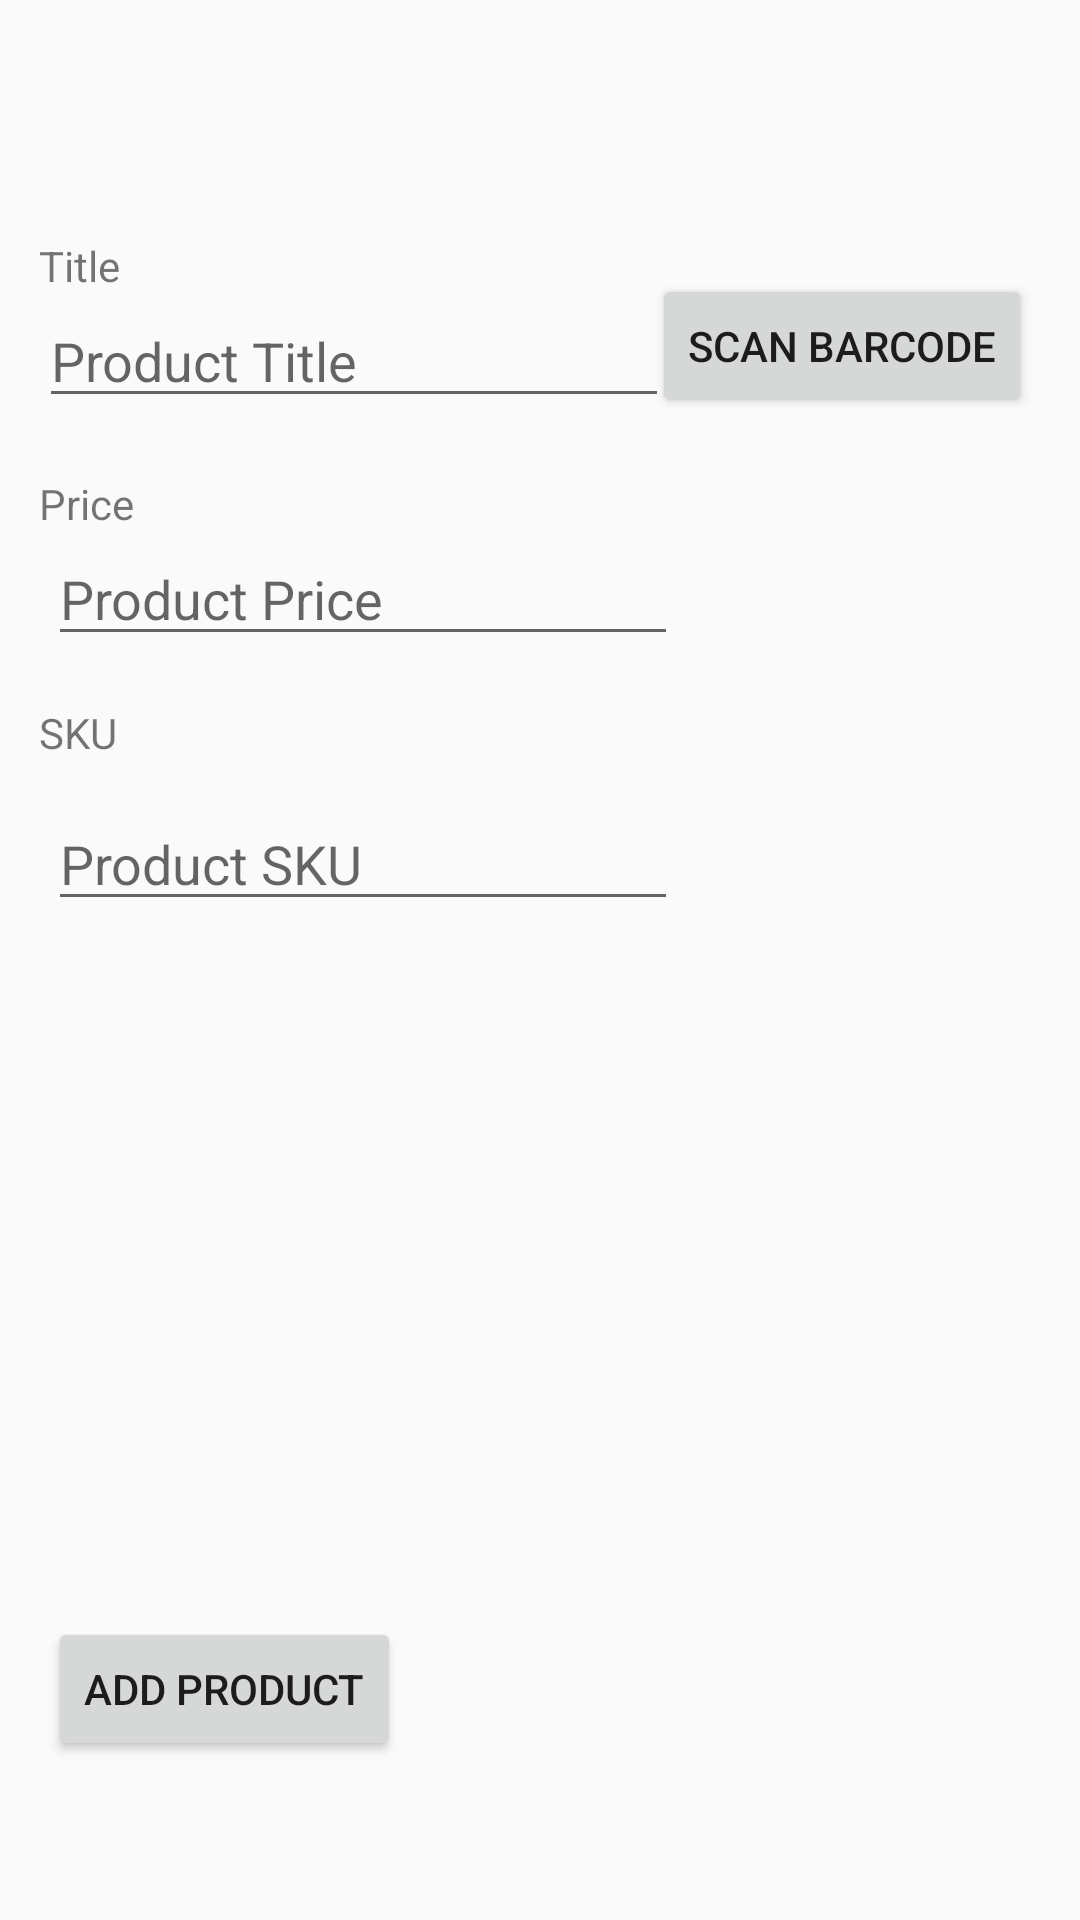

Write the Android layout XML for this screen, with the resource values it uses.
<!-- AndroidManifest.xml: application theme AppTheme -->
<!-- res/layout/content_barcode_page.xml -->
<?xml version="1.0" encoding="utf-8"?>
<RelativeLayout xmlns:android="http://schemas.android.com/apk/res/android"
    xmlns:app="http://schemas.android.com/apk/res-auto"
    xmlns:tools="http://schemas.android.com/tools" android:layout_width="match_parent"
    android:layout_height="match_parent"
    tools:showIn="@layout/app_bar_barcode_page"
    tools:context="edu.gatech.teamnull.thdhackathon2017.BarcodeScannerActivity">

    <TextView
        android:id="@+id/txtContent"
        android:layout_width="wrap_content"
        android:layout_height="wrap_content"
        android:layout_alignParentEnd="true"
        android:layout_marginTop="60dp"
        android:text="Text Is right here"
        android:visibility="invisible"
        tools:layout_editor_absoluteX="249dp"
        tools:layout_editor_absoluteY="127dp" />

    <Button
        android:id="@+id/button"
        android:layout_width="wrap_content"
        android:layout_height="wrap_content"
        android:text="Scan Barcode"
        tools:layout_editor_absoluteX="234dp"
        tools:layout_editor_absoluteY="79dp"
        android:layout_alignBottom="@+id/editProductTitle"
        android:layout_alignParentEnd="true"
        android:layout_marginRight="16dp"/>
        <ImageView
            android:layout_width="50dp"
            android:layout_height="50dp"
            android:id="@+id/imgview"
            tools:layout_editor_absoluteY="419dp"
            tools:layout_editor_absoluteX="167dp"
            android:layout_alignParentBottom="true"
            android:layout_centerHorizontal="true"
            android:layout_marginBottom="161dp"
            android:visibility="invisible"/>

        <TextView
            android:id="@+id/ProductTitle"
            android:layout_width="218dp"
            android:layout_height="wrap_content"
            android:text="Title"
            tools:layout_editor_absoluteX="8dp"
            tools:layout_editor_absoluteY="99dp"
            android:layout_below="@+id/txtContent"
            android:layout_alignParentStart="true"
            android:layout_marginStart="13dp" />

        <TextView
            android:id="@+id/ProductSKU"
            android:layout_width="213dp"
            android:layout_height="31dp"
            android:text="SKU"
            tools:layout_editor_absoluteX="8dp"
            tools:layout_editor_absoluteY="165dp"
            android:layout_marginTop="16dp"
            android:layout_below="@+id/editProductPrice"
            android:layout_alignStart="@+id/ProductPrice" />

        <TextView
            android:id="@+id/ProductPrice"
            android:layout_width="wrap_content"
            android:layout_height="wrap_content"
            android:text="Price"
            tools:layout_editor_absoluteX="8dp"
            tools:layout_editor_absoluteY="127dp"
            android:layout_below="@+id/editProductTitle"
            android:layout_alignStart="@+id/editProductTitle"
            android:layout_marginTop="19dp" />

        <EditText
            android:id="@+id/editProductTitle"
            android:layout_width="wrap_content"
            android:layout_height="wrap_content"
            android:ems="10"
            android:inputType="textPersonName"
            android:hint="Product Title"
            android:layout_below="@+id/ProductTitle"
            android:layout_alignStart="@+id/ProductTitle" />


        <EditText
            android:id="@+id/editProductSKU"
            android:layout_width="wrap_content"
            android:layout_height="wrap_content"
            android:ems="10"
            android:inputType="textPersonName"
            android:hint="Product SKU"
            android:layout_below="@+id/ProductSKU"
            android:layout_alignEnd="@+id/ProductSKU" />

        <Button
            android:id="@+id/addButton"
            android:layout_width="wrap_content"
            android:layout_height="wrap_content"
            android:layout_alignParentBottom="true"
            android:layout_marginLeft="16dp"
            android:layout_marginBottom="53dp"
            android:text="Add Product" />

        <EditText
            android:id="@+id/editProductPrice"
            android:layout_width="wrap_content"
            android:layout_height="wrap_content"
            android:ems="10"
            android:inputType="numberDecimal"
            android:hint="Product Price"
            android:layout_below="@+id/ProductPrice"
            android:layout_alignEnd="@+id/ProductSKU" />

</RelativeLayout>
<!-- res/layout/app_bar_barcode_page.xml (included above) -->
<?xml version="1.0" encoding="utf-8"?>
<android.support.design.widget.CoordinatorLayout xmlns:android="http://schemas.android.com/apk/res/android"
    xmlns:app="http://schemas.android.com/apk/res-auto"
    xmlns:tools="http://schemas.android.com/tools"
    android:layout_width="match_parent"
    android:layout_height="match_parent"
    tools:context="edu.gatech.teamnull.thdhackathon2017.BarcodeScannerActivity">

    <android.support.design.widget.AppBarLayout
        android:layout_width="match_parent"
        android:layout_height="wrap_content"
        android:theme="@style/AppTheme.AppBarOverlay">

        <android.support.v7.widget.Toolbar
            android:id="@+id/toolbar"
            android:layout_width="match_parent"
            android:layout_height="?attr/actionBarSize"
            android:background="?attr/colorPrimary"
            app:popupTheme="@style/AppTheme.PopupOverlay" />

    </android.support.design.widget.AppBarLayout>

    <include layout="@layout/content_barcode_page"
        android:id="@+id/include" />

</android.support.design.widget.CoordinatorLayout>
<!-- resources referenced by this layout -->
<resources>
  <style name="AppTheme.AppBarOverlay" parent="ThemeOverlay.AppCompat.Dark.ActionBar" />
  <style name="AppTheme.PopupOverlay" parent="ThemeOverlay.AppCompat.Light" />
  <style name="AppTheme" parent="Theme.AppCompat.Light.DarkActionBar">
          
          <item name="colorPrimary">@color/colorPrimary</item>
          <item name="colorPrimaryDark">@color/colorPrimaryDark</item>
          <item name="colorAccent">@android:color/darker_gray</item>
          <item name="windowActionBar">false</item>
          <item name="windowNoTitle">true</item>
      </style>
  <color name="colorPrimary">#ee7125</color>
  <color name="colorPrimaryDark">#000000</color>
</resources>
